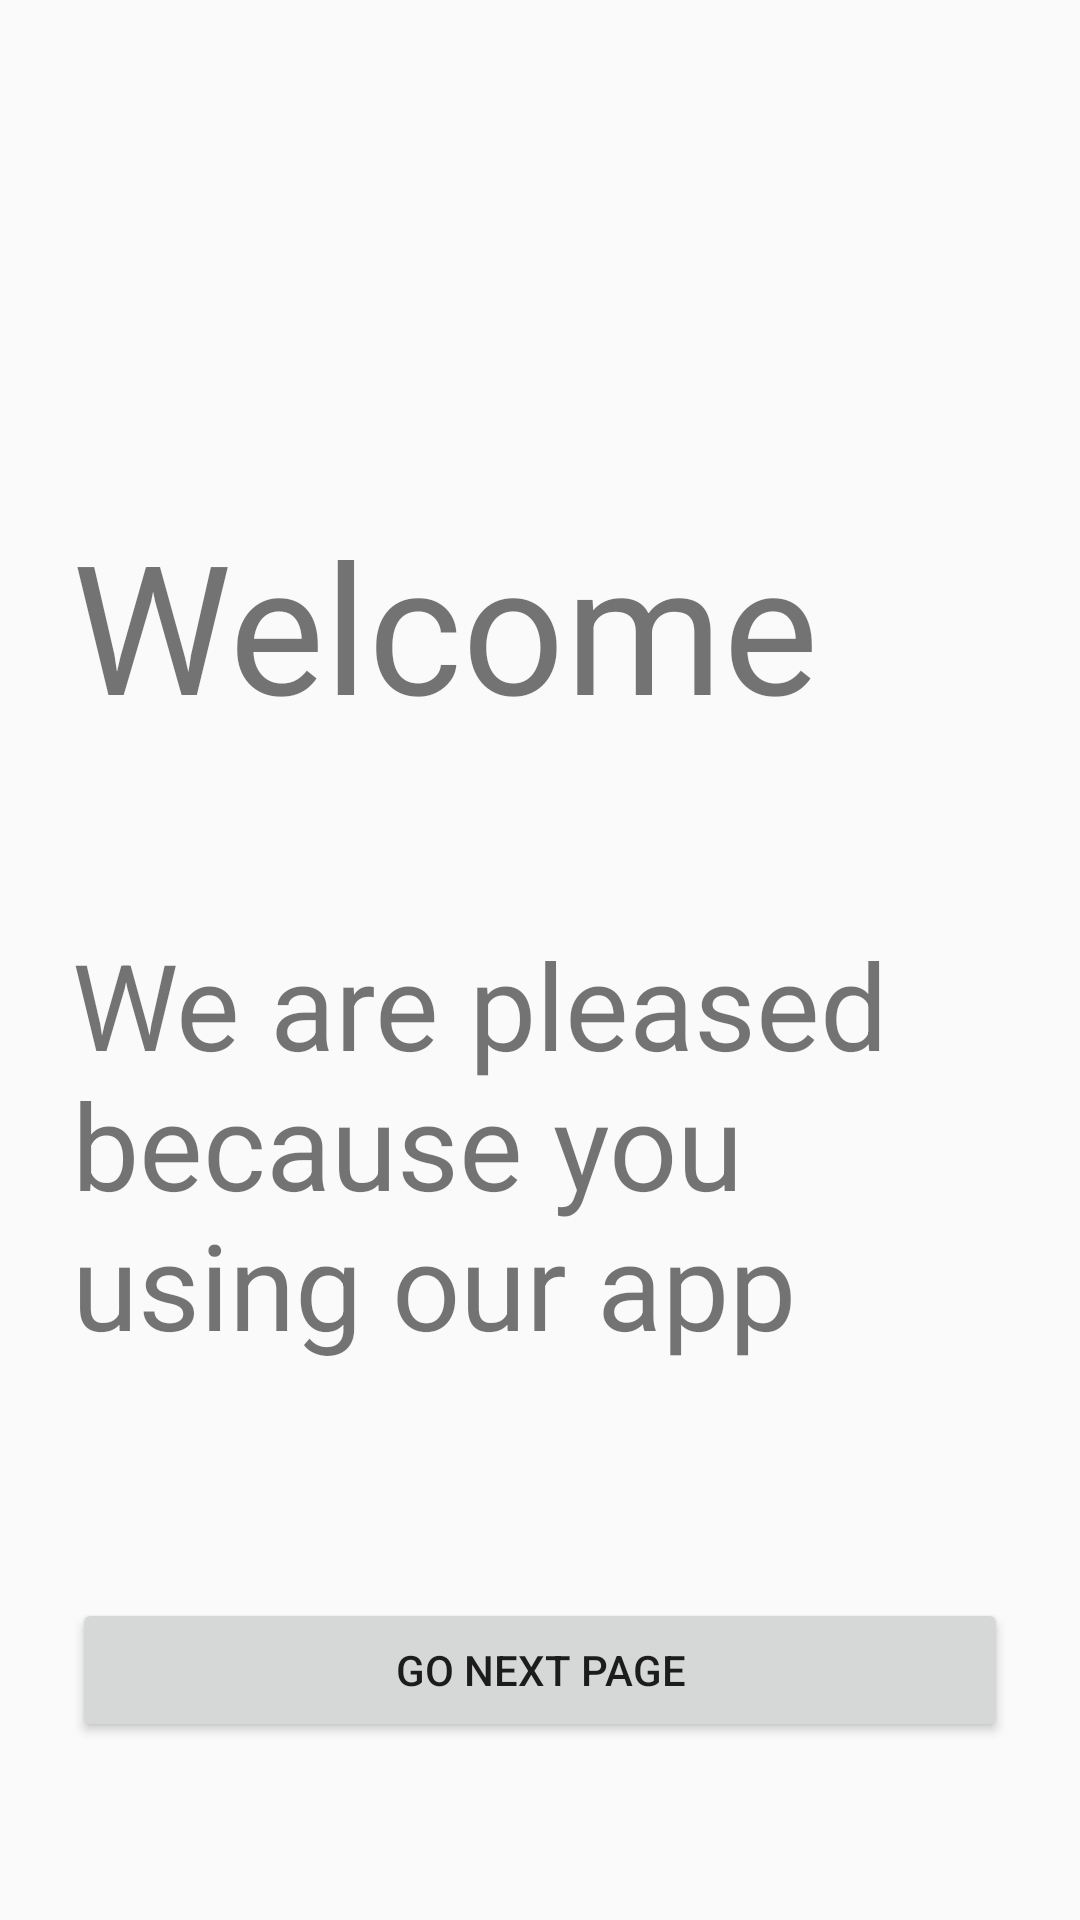

This screen was rendered from an Android layout file. Write that file and the resources it references.
<!-- AndroidManifest.xml: application theme AppTheme -->
<!-- res/layout/fragment_welcome.xml -->
<?xml version="1.0" encoding="utf-8"?>
<layout xmlns:android="http://schemas.android.com/apk/res/android"
    xmlns:app="http://schemas.android.com/apk/res-auto"
    xmlns:tools="http://schemas.android.com/tools">
    
    <androidx.constraintlayout.widget.ConstraintLayout
        android:layout_width="match_parent"
        android:layout_height="match_parent"
        tools:context=".ui.WelcomeFragment">

        <TextView
            android:id="@+id/welcome_title"
            android:layout_width="0dp"
            android:layout_height="wrap_content"
            android:layout_marginStart="24dp"
            android:layout_marginEnd="24dp"
            android:text="@string/welcome"
            android:textSize="60sp"
            app:layout_constraintBottom_toBottomOf="parent"
            app:layout_constraintEnd_toEndOf="parent"
            app:layout_constraintHorizontal_bias="1.0"
            app:layout_constraintStart_toStartOf="parent"
            app:layout_constraintTop_toTopOf="parent"
            app:layout_constraintVertical_bias="0.3" />

        <TextView
            android:id="@+id/welcome_description"
            android:layout_width="0dp"
            android:layout_height="wrap_content"
            android:layout_marginStart="24dp"
            android:layout_marginTop="60dp"
            android:layout_marginEnd="24dp"
            android:textSize="40sp"
            android:text="@string/we_are_pleased_because_you_using_our_app"
            app:layout_constraintEnd_toEndOf="parent"
            app:layout_constraintStart_toStartOf="parent"
            app:layout_constraintTop_toBottomOf="@+id/welcome_title" />

        <Button
            android:id="@+id/next_button"
            android:layout_width="0dp"
            android:layout_height="wrap_content"
            android:layout_marginStart="24dp"
            android:layout_marginEnd="24dp"
            android:text="@string/go_next_page"
            app:layout_constraintBottom_toBottomOf="parent"
            app:layout_constraintEnd_toEndOf="parent"
            app:layout_constraintStart_toStartOf="parent"
            app:layout_constraintTop_toTopOf="parent"
            app:layout_constraintVertical_bias="0.9" />

    </androidx.constraintlayout.widget.ConstraintLayout>
</layout>
<!-- resources referenced by this layout -->
<resources>
  <string name="go_next_page">Go next page</string>
  <string name="we_are_pleased_because_you_using_our_app">We are pleased because you using our app</string>
  <string name="welcome">Welcome</string>
  <style name="AppTheme" parent="Theme.AppCompat.Light.DarkActionBar">
  
          
          <item name="colorPrimary">@color/colorPrimary</item>
          <item name="colorPrimaryDark">@color/colorPrimaryDark</item>
          <item name="colorAccent">@color/colorAccent</item>
      </style>
  <!-- not gathered from this repository: default colours our renderer supplied (Android Studio template values) -->
  <color name="colorPrimary">#FF6200EE</color>
  <color name="colorPrimaryDark">#FF3700B3</color>
  <color name="colorAccent">#FF03DAC5</color>
</resources>
